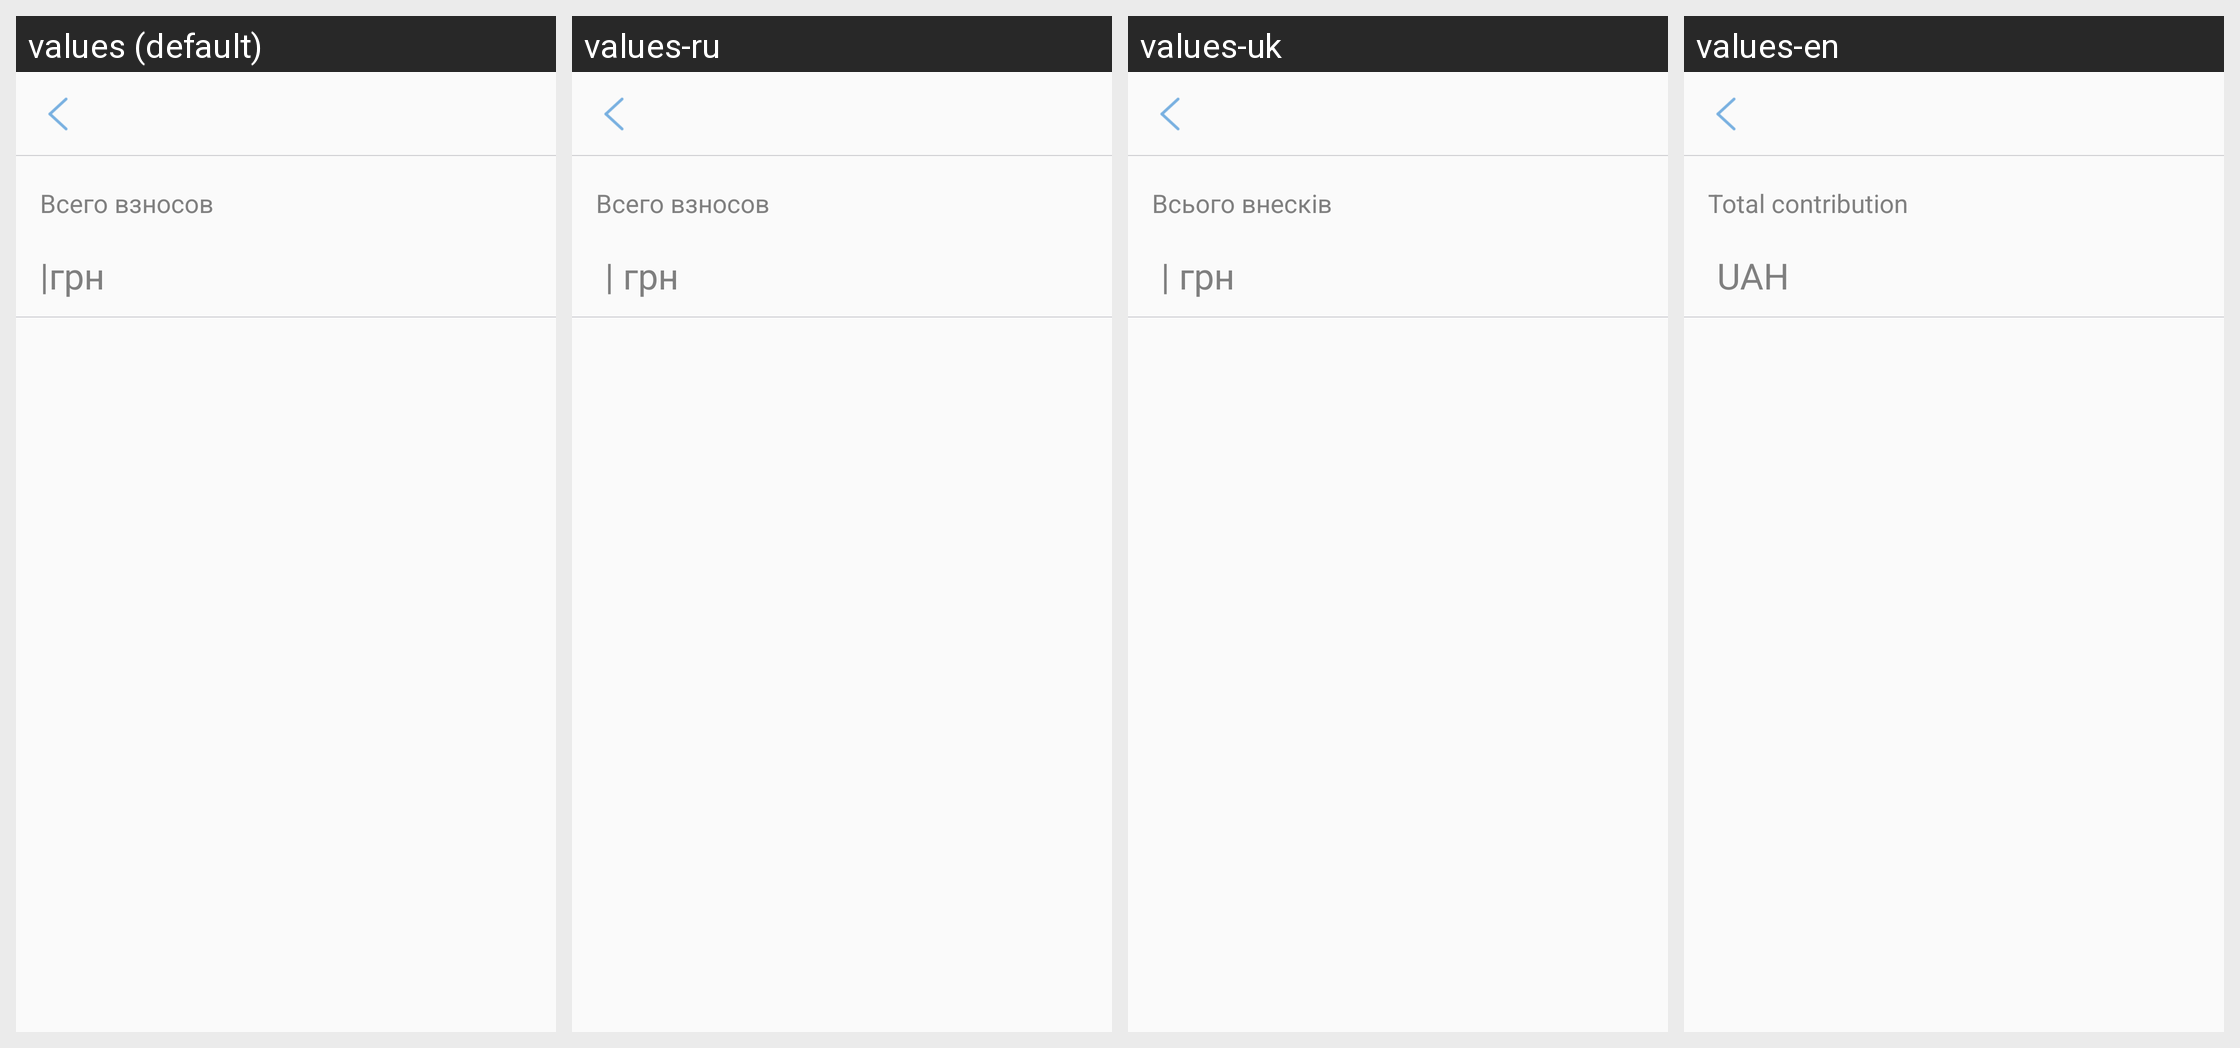

Translations of the strings shown on this Android screen, per locale in the grid:
Android screen res/layout/activity_charity_list.xml rendered under 4 locales, left to right: values (default), values-ru, values-uk, values-en. Device: Nexus 5 (rendered at 1080×1920; each locale shown at half size, 540×960, under a caption strip naming it); theme AppTheme.NoActionBar.
Strings drawn on this screen, with the default value and each locale's value (text and hints the layout hard-codes, and strings that could not be matched under every locale, appear in the picture but are not listed):

total_contribution
  values: Всего взносов
  values-ru: Всего взносов
  values-uk: Всього внесків
  values-en: Total contribution

uah2
  values: |грн
  values-ru:  | грн
  values-uk:  | грн
  values-en:  UAH
